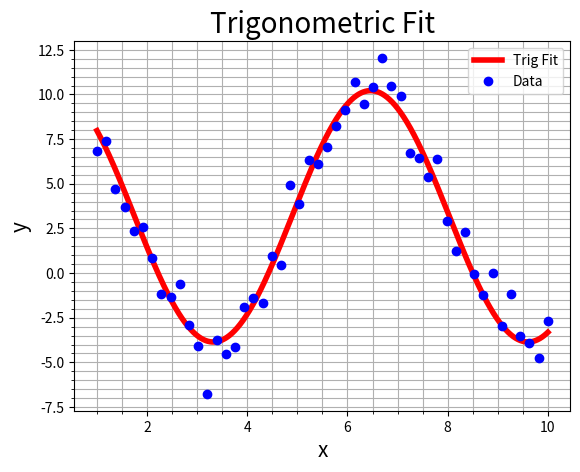

Here is the Python script that generated this plot:
# -*- coding: utf-8 -*-
"""
Created on Thu Sep 26 10:06:18 2024

@author: bemerick
"""

import numpy as np
import numpy.linalg as LA
import matplotlib.pyplot as plt

# Define the matrix A and the right hand side b:
x = np.linspace(1, 10, int(50))
y = (3 + np.sin(x) + 7*np.cos(x)) + 1*np.random.normal(0, 1, len(x))

# Build "Trig Vandermonde":
A = np.vstack((np.ones(len(x)), np.sin(x), np.cos(x))).T

# Build Normal equation: 
A_norm = A.T@A
y_norm = A.T@y

# Solve the linear system Ac = y for c: 
c = LA.solve(A_norm, y_norm)
# c = LA.inv(A_norm)@y_norm
# c = LA.lstsq(A, y)[0]

# Create ararys of data and curve fit: 
x_plot = np.linspace(np.min(x), np.max(x), int(1e4))

# Plot the data and trig curve fit:
plt.figure(1)
plt.plot(x_plot, c[0] + c[1]*np.sin(x_plot) + c[2]*np.cos(x_plot), 'r-', \
         linewidth=4, label = "Trig Fit")
plt.plot(x, y, 'bo', linewidth=5, label = "Data")

#Customize the plot:
plt.title('Trigonometric Fit', fontsize=20)
plt.xlabel('x', fontsize=15)
plt.ylabel('y', fontsize=15)
plt.gca().tick_params(labelsize=10)
plt.legend()
plt.grid(True, which='both')
plt.minorticks_on()

# Show plot:
plt.show()

# Output coefficients of trigonometric curve fit: 
print(f"Coefficients = {c}")

# Save the file in high quality format: 
plt.savefig('Trigonometric_Curve_Fitting.eps', format='eps')


# Calculate the residual sum of squares (SS_res)
ss_res = np.sum((y - (c[0] + c[1]*np.sin(x) + c[2]*np.cos(x))) ** 2)

# Calculate the total sum of squares (SS_tot)
ss_tot = np.sum((y - np.mean(y)) ** 2)

# Compute the R^2 value for each type of fit:
R2 = 1 - (ss_res / ss_tot)

# Output the R^2 Value for each fit: 
print(f"R^2 = {R2}")
